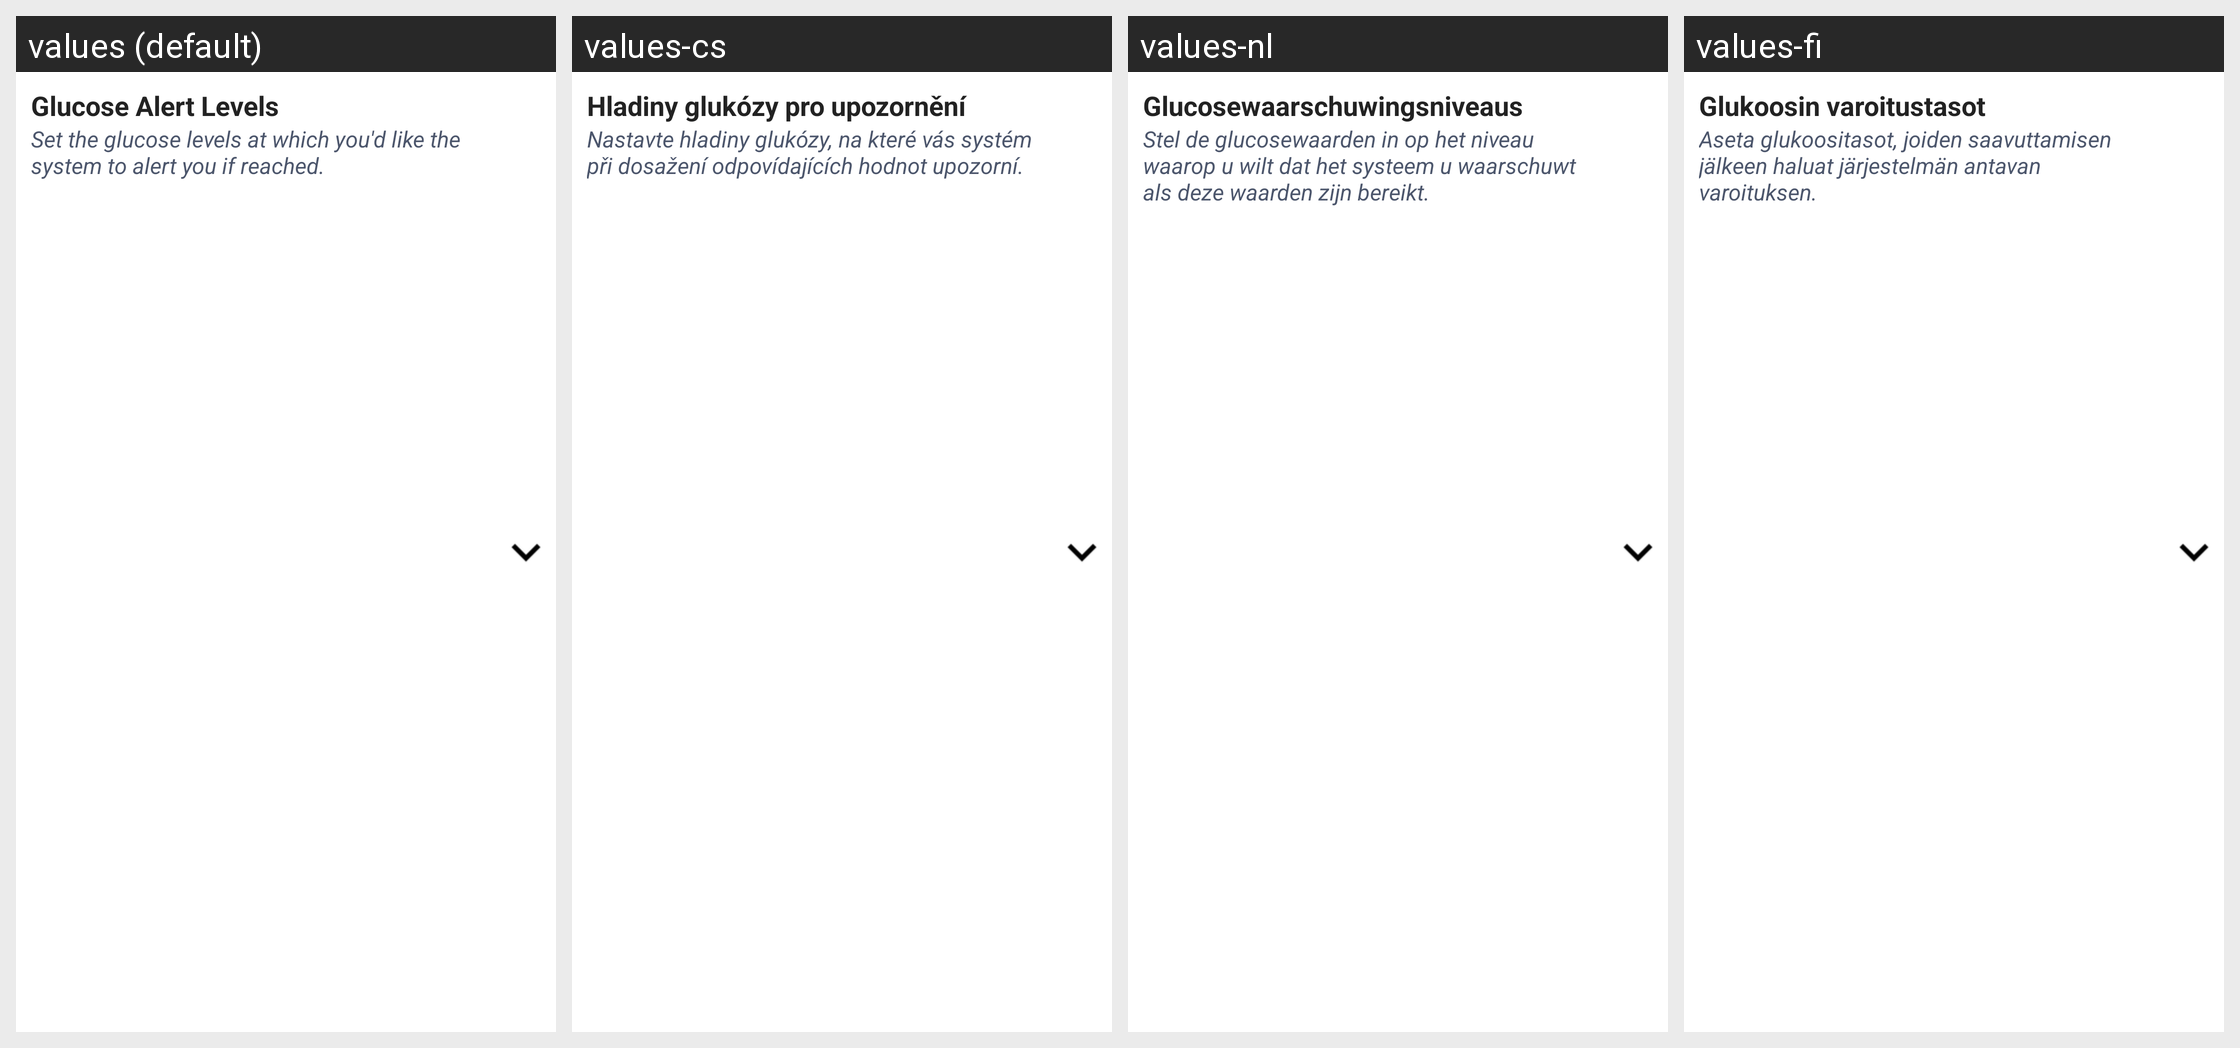

The same Android screen rendered under several of its app's locales, left to right. List the strings drawn on it with the default value and each locale's translation.
Android screen res/layout/layout_glucose_alarm_levels_ous.xml rendered under 4 locales, left to right: values (default), values-cs, values-nl, values-fi. Device: Nexus 5 (rendered at 1080×1920; each locale shown at half size, 540×960, under a caption strip naming it); theme Theme.MaterialComponents.DayNight.NoActionBar.
Other locales in the repository, not shown: values-da, values-de, values-en-rGB, values-es, values-fr, values-it, values-nb, values-pl, values-pt-rBR, values-ro, values-sv, values-zh.
Strings drawn on this screen, with the default value and each locale's value (text and hints the layout hard-codes, and strings that could not be matched under every locale, appear in the picture but are not listed):

glucose_alert_levels
  values: Glucose Alert Levels
  values-cs: Hladiny glukózy pro upozornění
  values-nl: Glucosewaarschuwingsniveaus
  values-fi: Glukoosin varoitustasot

set_alert_levels
  values: Set the glucose levels at which you'd like the system to alert you if reached.
  values-cs: Nastavte hladiny glukózy, na které vás systém při dosažení odpovídajících hodnot upozorní.
  values-nl: Stel de glucosewaarden in op het niveau waarop u wilt dat het systeem u waarschuwt als deze waarden zijn bereikt.
  values-fi: Aseta glukoositasot, joiden saavuttamisen jälkeen haluat järjestelmän antavan varoituksen.
